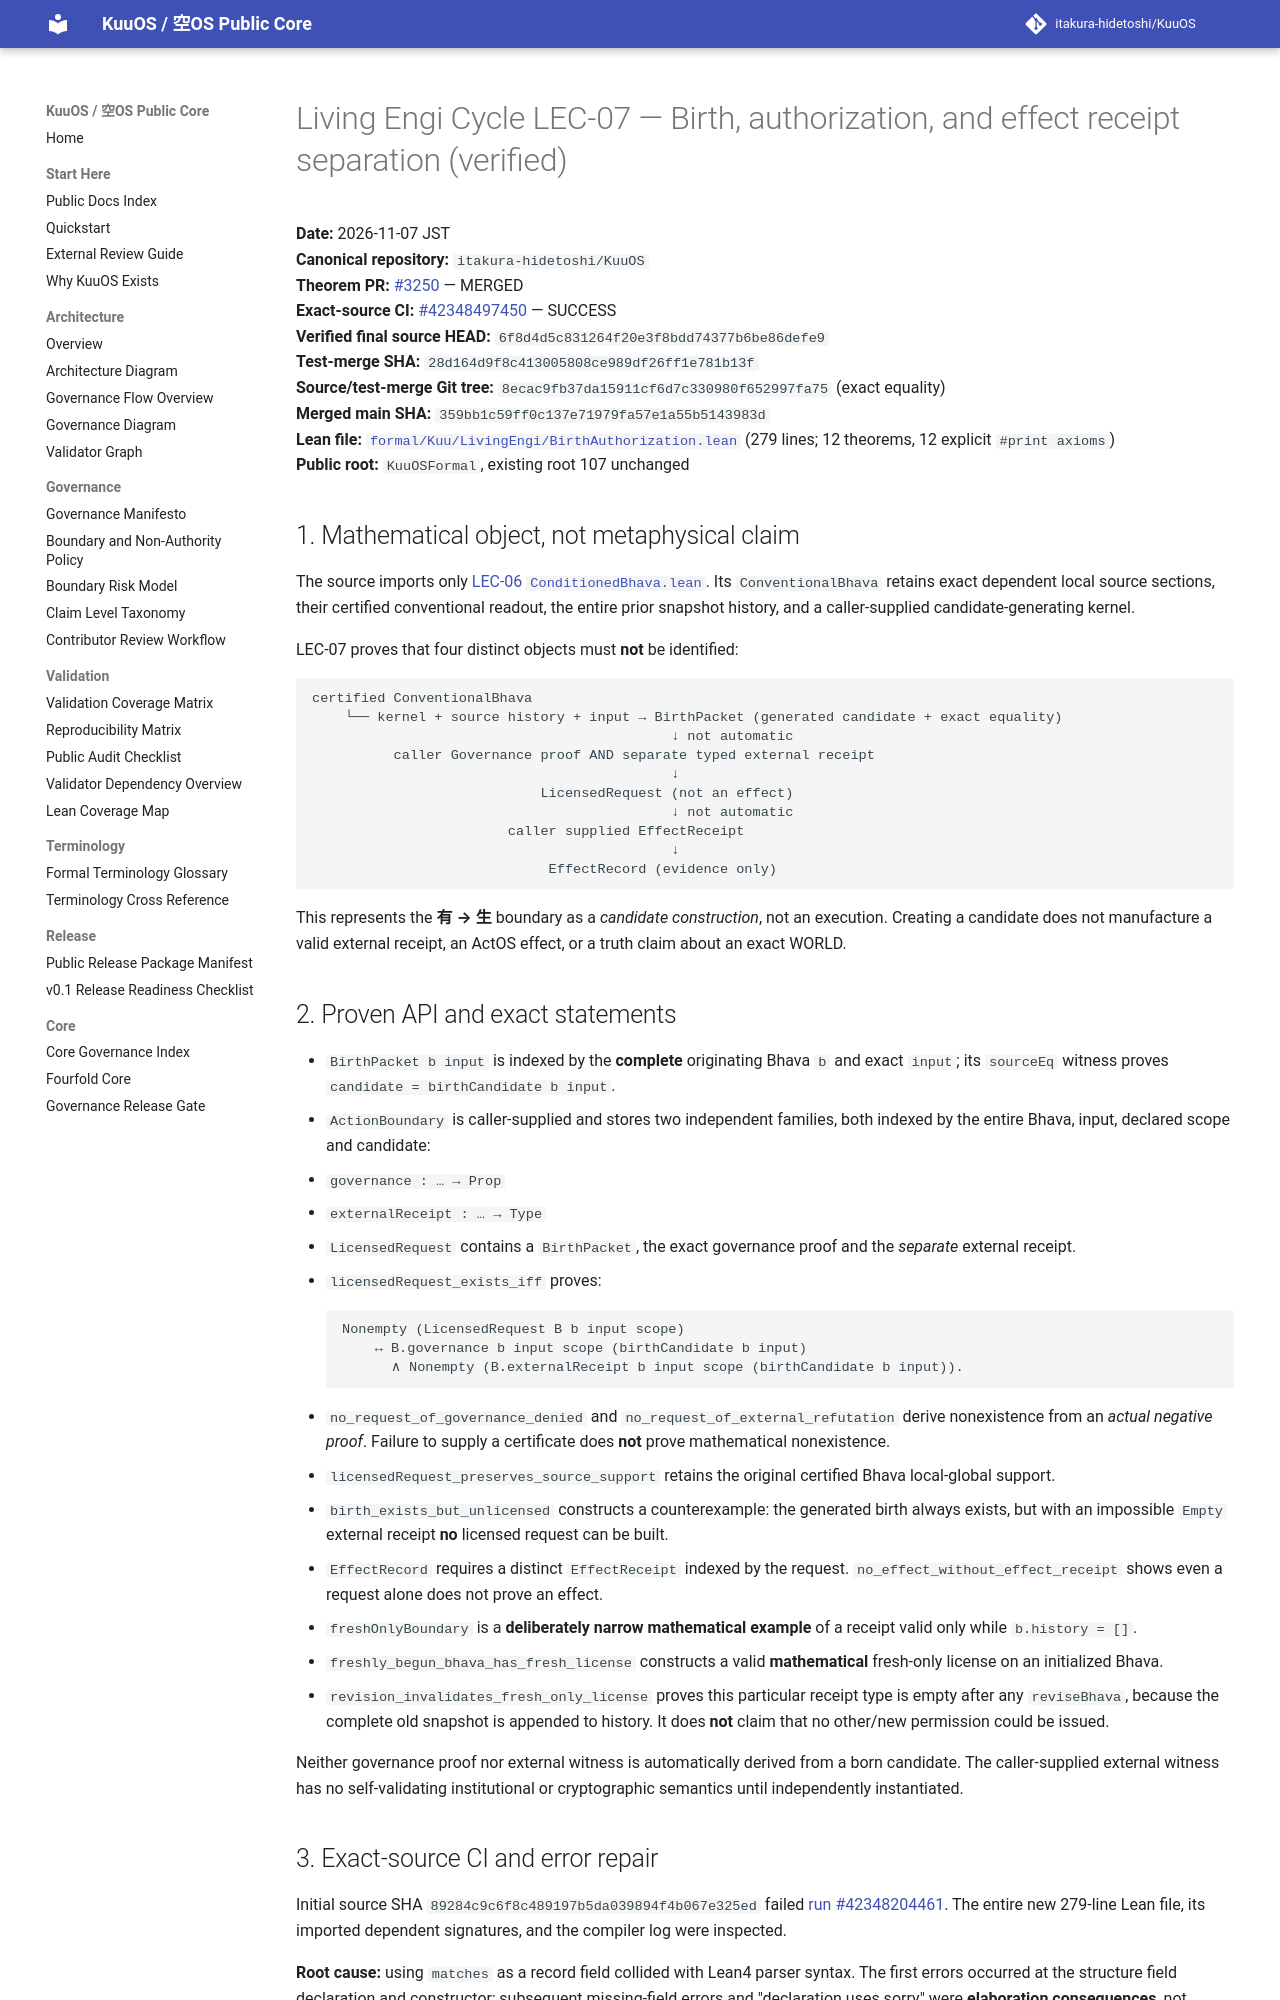

repository: itakura-hidetoshi/KuuOS · page: formal/LEC-07-birth-authorization-verified-20261107/index.html · generator: mkdocs

# Living Engi Cycle LEC-07 — Birth, authorization, and effect receipt separation (verified)

**Date:** 2026-11-07 JST  
**Canonical repository:** `itakura-hidetoshi/KuuOS`  
**Theorem PR:** [#3250](https://github.com/itakura-hidetoshi/KuuOS/pull/3250) — MERGED  
**Exact-source CI:** [#42348497450](https://github.com/itakura-hidetoshi/KuuOS/actions/runs/42348497450) — SUCCESS  
**Verified final source HEAD:** `6f8d4d5c831264f20e3f8bdd74377b6be86defe9`  
**Test-merge SHA:** `28d164d9f8c413005808ce989df26ff1e781b13f`  
**Source/test-merge Git tree:** `8ecac9fb37da15911cf6d7c330980f652997fa75` (exact equality)  
**Merged main SHA:** `359bb1c59ff0c137e71979fa57e1a55b5143983d`  
**Lean file:** [`formal/Kuu/LivingEngi/BirthAuthorization.lean`](../../formal/Kuu/LivingEngi/BirthAuthorization.lean) (279 lines; 12 theorems, 12 explicit `#print axioms`)  
**Public root:** `KuuOSFormal`, existing root 107 unchanged

## 1. Mathematical object, not metaphysical claim

The source imports only [LEC-06 `ConditionedBhava.lean`](../../formal/Kuu/LivingEngi/ConditionedBhava.lean). Its `ConventionalBhava` retains exact dependent local source sections, their certified conventional readout, the entire prior snapshot history, and a caller-supplied candidate-generating kernel.

LEC-07 proves that four distinct objects must **not** be identified:

```text
certified ConventionalBhava
    └── kernel + source history + input → BirthPacket (generated candidate + exact equality)
                                            ↓ not automatic
          caller Governance proof AND separate typed external receipt
                                            ↓
                            LicensedRequest (not an effect)
                                            ↓ not automatic
                        caller supplied EffectReceipt
                                            ↓
                             EffectRecord (evidence only)
```

This represents the **有 → 生** boundary as a *candidate construction*, not an execution. Creating a candidate does not manufacture a valid external receipt, an ActOS effect, or a truth claim about an exact WORLD.

## 2. Proven API and exact statements

- `BirthPacket b input` is indexed by the **complete** originating Bhava `b` and exact `input`; its `sourceEq` witness proves `candidate = birthCandidate b input`.
- `ActionBoundary` is caller-supplied and stores two independent families, both indexed by the entire Bhava, input, declared scope and candidate:
  - `governance : … → Prop`
  - `externalReceipt : … → Type`
- `LicensedRequest` contains a `BirthPacket`, the exact governance proof and the *separate* external receipt.
- `licensedRequest_exists_iff` proves:
  ```text
  Nonempty (LicensedRequest B b input scope)
      ↔ B.governance b input scope (birthCandidate b input)
        ∧ Nonempty (B.externalReceipt b input scope (birthCandidate b input)).
  ```
- `no_request_of_governance_denied` and `no_request_of_external_refutation` derive nonexistence from an *actual negative proof*. Failure to supply a certificate does **not** prove mathematical nonexistence.
- `licensedRequest_preserves_source_support` retains the original certified Bhava local-global support.
- `birth_exists_but_unlicensed` constructs a counterexample: the generated birth always exists, but with an impossible `Empty` external receipt **no** licensed request can be built.
- `EffectRecord` requires a distinct `EffectReceipt` indexed by the request. `no_effect_without_effect_receipt` shows even a request alone does not prove an effect.
- `freshOnlyBoundary` is a **deliberately narrow mathematical example** of a receipt valid only while `b.history = []`.
  - `freshly_begun_bhava_has_fresh_license` constructs a valid **mathematical** fresh-only license on an initialized Bhava.
  - `revision_invalidates_fresh_only_license` proves this particular receipt type is empty after any `reviseBhava`, because the complete old snapshot is appended to history. It does **not** claim that no other/new permission could be issued.

Neither governance proof nor external witness is automatically derived from a born candidate. The caller-supplied external witness has no self-validating institutional or cryptographic semantics until independently instantiated.
